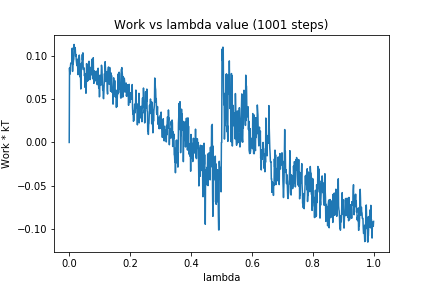

The data file committed next to this chart (first rows):
0, 0.0
1, 0.08623
2, 0.07909
3, 0.07924
4, 0.08772
5, 0.09166
6, 0.0913
7, 0.09201
8, 0.0918
9, 0.09436
10, 0.1091
11, 0.08218
12, 0.0948
13, 0.0908
14, 0.0951
15, 0.09646
16, 0.1134
17, 0.1085
18, 0.1073
19, 0.1099
20, 0.1081
21, 0.09981
22, 0.1018
23, 0.09585
24, 0.09237
25, 0.08897
26, 0.09565
27, 0.09285
28, 0.08627
29, 0.07846
30, 0.09754
31, 0.09681
32, 0.09265
33, 0.1011
34, 0.09531
35, 0.07599
36, 0.08836
37, 0.07911
38, 0.06186
39, 0.07585
40, 0.09167
41, 0.08707
42, 0.09246
43, 0.1018
44, 0.09558
45, 0.1037
46, 0.08441
47, 0.08572
48, 0.08563
49, 0.08631
50, 0.07707
51, 0.07977
52, 0.0638
53, 0.07528
54, 0.06548
55, 0.05693
56, 0.06351
57, 0.09121
58, 0.08655
59, 0.07089
60, 0.08934
... 940 more rows
